Run: headless pygame with SDL's dummy video driver; simulated clock (each Clock.tick advances the game by its frame time, no real sleeping); random seed 0; keys injected as events and as key.get_pressed() state; mouse plan: one left click at the window centre at the start of phase 2, then a move to the lower-right quarter at the start of phase 3.
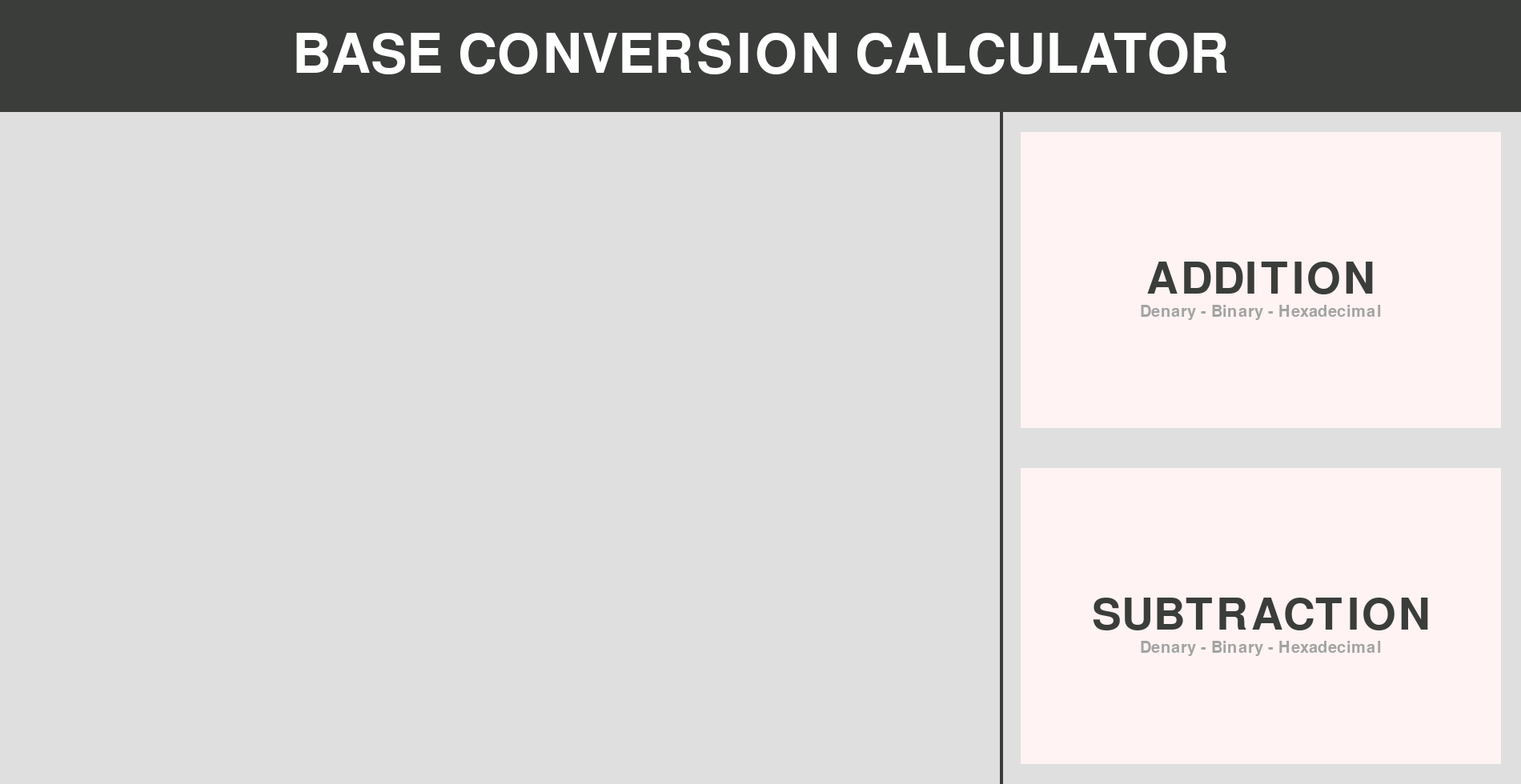
Frame 1 of 4 · flips 1–60 · no input
Frame 2 of 4 · flips 61–180 · clicked the window centre · tapped SPACE, RETURN · held RIGHT (→), D · screen unchanged from frame 1, image omitted
Frame 3 of 4 · flips 181–300 · moved the mouse to the lower-right quarter · held DOWN (↓), S · screen unchanged from frame 2, image omitted
Frame 4 of 4 · flips 301–420 · held LEFT (←), A, UP (↑), W · screen unchanged from frame 3, image omitted

The pygame program that drew these frames:

# Graphical Interface for Conversion Calculator
import sys
import pygame

# -------------------------------------------------------------------------------------------------
# Utility Functions

def draw_text(text, font, color, surface, x, y):
    '''
    Outputs text at the specified location, using the required parameters
    '''
    text_obj = font.render(text, 1, color)
    text_rect = text_obj.get_rect()
    text_rect.center = (x, y)
    surface.blit(text_obj, text_rect)

# -------------------------------------------------------------------------------------------------
# Addition Window

def addition():
    den_add_den_button = pygame.Rect(15, 160, 605, 260)
    den_add_bin_button = pygame.Rect(15, 430, 605, 260)
    den_add_hex_button = pygame.Rect(15, 700, 605, 260)
    bin_add_bin_button = pygame.Rect(630, 160, 605, 260)
    bin_add_hex_button = pygame.Rect(630, 430, 605, 260)
    hex_add_hex_button = pygame.Rect(630, 700, 605, 260)
    while True:
        click = False
        for event in pygame.event.get():
            if event.type == pygame.QUIT:
                pygame.quit()
                sys.exit()
            if event.type == pygame.MOUSEBUTTONDOWN:
                if event.button == 1:
                    click = True
        
        pygame.draw.line(SCREEN, accent_colour, (SCREEN_WIDTH/2 + 300, 0), (SCREEN_WIDTH/2 + 300, SCREEN_HEIGHT), 4)
        pygame.draw.rect(SCREEN, accent_colour, header_box)
        draw_text('BASE CONVERSION CALCULATOR', title_font, (255, 255, 255), SCREEN, SCREEN_WIDTH/2, 70)
        pygame.draw.rect(SCREEN, button_colour, den_add_den_button)
        pygame.draw.rect(SCREEN, button_colour, den_add_bin_button)
        pygame.draw.rect(SCREEN, button_colour, den_add_hex_button)
        pygame.draw.rect(SCREEN, button_colour, bin_add_bin_button)
        pygame.draw.rect(SCREEN, button_colour, bin_add_hex_button)
        pygame.draw.rect(SCREEN, button_colour, hex_add_hex_button)


        pygame.display.flip()
        clock.tick(60)
        SCREEN.fill(bg_colour)

# -------------------------------------------------------------------------------------------------
# Subtraction Window

def subtraction():
 


    while True:
        click = False
        for event in pygame.event.get():
            if event.type == pygame.QUIT:
                pygame.quit()
                sys.exit()
            if event.type == pygame.MOUSEBUTTONDOWN:
                if event.button == 1:
                    click = True

        pygame.draw.line(SCREEN, accent_colour, (SCREEN_WIDTH/2 + 300, 0), (SCREEN_WIDTH/2 + 300, SCREEN_HEIGHT), 4)
        pygame.draw.rect(SCREEN, accent_colour, header_box)
        draw_text('BASE CONVERSION CALCULATOR', title_font, (255, 255, 255), SCREEN, SCREEN_WIDTH/2, 70)


        pygame.display.flip()
        clock.tick(60)
        SCREEN.fill(bg_colour)

# -------------------------------------------------------------------------------------------------
# Main Menu

def menu():
    '''
    Main Menu where conversions take place as well as 
    '''
    

      
    addition_button = pygame.Rect(1275, 165, 600, 370)
    subtraction_button = pygame.Rect(1275, 585, 600, 370)
    
    while True:
        click = False
        for event in pygame.event.get():
            if event.type == pygame.QUIT:
                pygame.quit()
                sys.exit()
            if event.type == pygame.MOUSEBUTTONDOWN:
                if event.button == 1:
                    click = True

                            
        pygame.draw.line(SCREEN, accent_colour, (SCREEN_WIDTH/2 + 300, 0), (SCREEN_WIDTH/2 + 300, SCREEN_HEIGHT), 4)
        pygame.draw.rect(SCREEN, accent_colour, header_box)
        draw_text('BASE CONVERSION CALCULATOR', title_font, (255, 255, 255), SCREEN, SCREEN_WIDTH/2, 70)
        pygame.draw.rect(SCREEN, button_colour, addition_button)
        pygame.draw.rect(SCREEN, button_colour, subtraction_button)
        draw_text('ADDITION', button_font, accent_colour, SCREEN, addition_button.centerx, addition_button.centery)
        draw_text('Denary - Binary - Hexadecimal', button_sub_font, faint_accent_colour, SCREEN, addition_button.centerx, addition_button.centery + 40)
        draw_text('SUBTRACTION', button_font, accent_colour, SCREEN, subtraction_button.centerx, subtraction_button.centery)
        draw_text('Denary - Binary - Hexadecimal', button_sub_font, faint_accent_colour, SCREEN, subtraction_button.centerx, subtraction_button.centery + 40)

        mx, my = pygame.mouse.get_pos()
        if addition_button.collidepoint(mx, my):
            if click:
                addition()
        if subtraction_button.collidepoint(mx, my):
            if click:
                addition()


        pygame.display.flip()
        clock.tick(60)
        SCREEN.fill(bg_colour)

# -------------------------------------------------------------------------------------------------
# Constants

pygame.init()
clock = pygame.time.Clock()
SCREEN_WIDTH = 1900
SCREEN_HEIGHT = 980
SCREEN = pygame.display.set_mode((SCREEN_WIDTH, SCREEN_HEIGHT))
pygame.display.set_caption('Base Conversion Calculator | Asianguy_123')
title_font = pygame.font.SysFont('corbelb', 100)
button_font = pygame.font.SysFont('corbelb', 80)
button_sub_font = pygame.font.SysFont('corbelb', 30)
bg_colour = pygame.Color('#DFDFDF')
accent_colour = pygame.Color('#3B3D3B')
faint_accent_colour = pygame.Color('#A2A3A2')
button_colour = pygame.Color('#fff3f3')
header_box = pygame.Rect(0, 0, SCREEN_WIDTH, 140)

# -------------------------------------------------------------------------------------------------

if '__main__' == __name__:
    menu()
